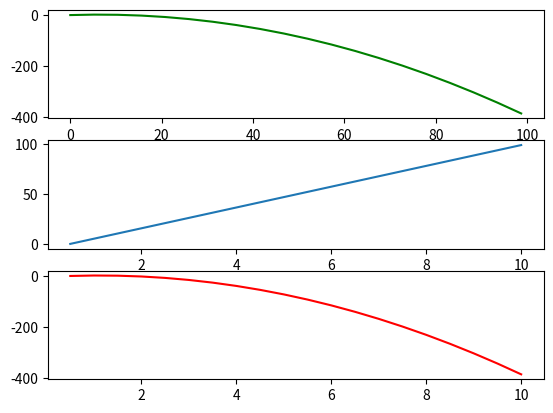

The matplotlib source for this figure:
import matplotlib.pyplot as plt
from math import sin, cos, radians
def jednoliko_gibanje(F,m,t):
    a = F/m
    d_t = 0.5
    v = 0
    x = 0
    t = 0
    akceleracije = []
    brzine = []
    pomaci = []
    vrijeme = []
    for i in range(20):
        v = v + a*d_t
        x = x + v*d_t
        t += d_t
        brzine.append(v)
        pomaci.append(x)
        vrijeme.append(t)
        akceleracije.append(a)

    plt.subplot(311)
    plt.plot(vrijeme, pomaci)
    plt.title('x-t graf')
    plt.subplot(312)
    plt.plot(vrijeme, brzine, 'r')
    plt.title('v-t graf')
    plt.subplot(313)
    plt.plot(vrijeme, akceleracije, 'g')
    plt.title('a-t graf')
    plt.show()



def kosi_hitac(v0,theta,t):
    theta_1 = radians(theta)
    v_x = v0 * cos(theta_1)
    x = 0
    y = 0
    dt = 0.5
    N = t * 2

   
    t = 0
    g = 9.81
    t_l = []
    x_l = []
    y_l = []


    for i in range(N):
        x = v_x * t
        y = v0*sin(theta_1)*t -0.5*g*t*t
        t += dt

        x_l.append(x)
        y_l.append(y)
        t_l.append(t)

    plt.subplot(311)
    plt.plot(x_l,y_l, 'g')
    plt.subplot(312)
    plt.plot(t_l,x_l)
    plt.subplot(313)
    plt.plot(t_l,y_l, 'r')
    plt.show()
 
kosi_hitac(12,30,10)